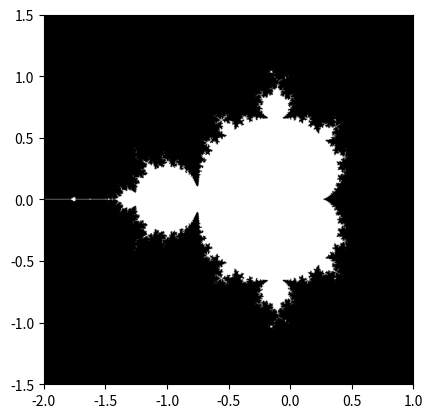

Reproduce this figure in Python.
import math
import numpy
import matplotlib.pyplot as plt


# function to test if a given point is in the mandelbrot set, returns a boolean value
def in_mandelbrot(xx, yy, N_max, threshold):
    c = xx + 1j * yy

    z = 0
    for j in range(N_max):
        z = z ** 2 + c
        distance = math.sqrt(z.real ** 2 + z.imag ** 2)
        if distance > threshold:
            return False
    return True


def mandelbrot(n, threshold, N_max):


    xvalues = []
    yvalues = []

    # n is the resolution of our grid

    # fill vectors with x values between [-2 and 1] and y values between [-1.5 and 1.5]
    for i in range(n):
        xvalues.append(-2 + i / (n / 3))
        yvalues.append(-1.5 + i / (n / 3))

    # create mesh grid
    x, y = numpy.meshgrid(xvalues, yvalues)



    # creates 2d boolean array with the size being the resolution filled with false
    mask = [[False for i in range(n)] for j in range(n)]

    # for all x values
    for i in range(n):
        # for all y values
        for j in range(n):
            # check if given point is in mandelbrot set

            if in_mandelbrot(xvalues[i], yvalues[j], N_max, threshold):
                mask[j][i] = True

    # creates the image using given code
    plt.imshow(mask, extent=[-2,  1, -1.5, 1.5])
    plt.gray()
    plt.savefig(' mandelbrot.png')

mandelbrot(1000, 10, 30)